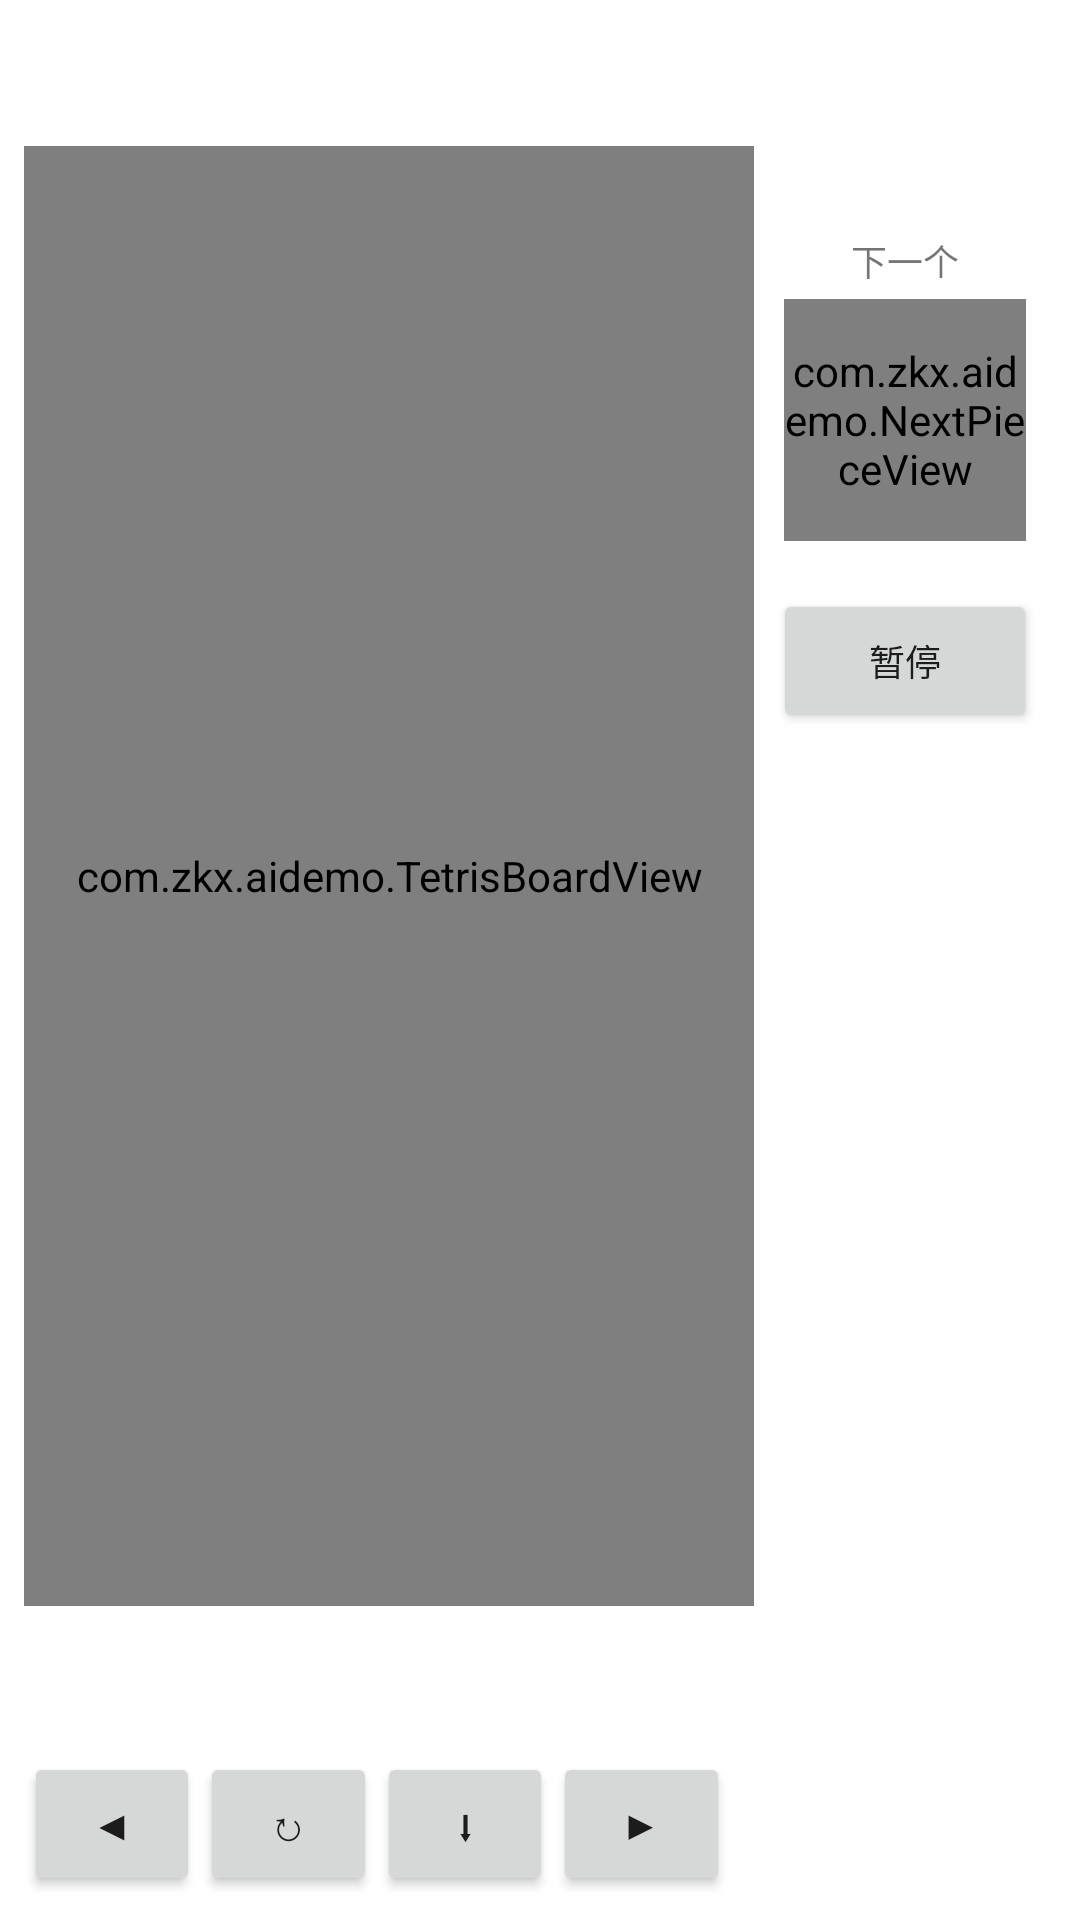

Layout XML and referenced resources for this Android screen:
<!-- AndroidManifest.xml: application theme Theme.AIDemo -->
<!-- res/layout/activity_tetris.xml -->
<?xml version="1.0" encoding="utf-8"?>
<androidx.constraintlayout.widget.ConstraintLayout
    xmlns:android="http://schemas.android.com/apk/res/android"
    xmlns:app="http://schemas.android.com/apk/res-auto"
    android:layout_width="match_parent"
    android:layout_height="match_parent">

    <com.zkx.aidemo.TetrisBoardView
        android:id="@+id/board_view"
        android:layout_width="0dp"
        android:layout_height="0dp"
        android:layout_marginStart="8dp"
        android:layout_marginTop="8dp"
        android:layout_marginBottom="8dp"
        app:layout_constraintBottom_toTopOf="@id/btn_left"
        app:layout_constraintDimensionRatio="1:2"
        app:layout_constraintEnd_toStartOf="@id/side_panel"
        app:layout_constraintStart_toStartOf="parent"
        app:layout_constraintTop_toTopOf="parent" />

    <androidx.constraintlayout.widget.ConstraintLayout
        android:id="@+id/side_panel"
        android:layout_width="0dp"
        android:layout_height="0dp"
        android:layout_marginEnd="8dp"
        app:layout_constraintBottom_toTopOf="@id/btn_left"
        app:layout_constraintEnd_toEndOf="parent"
        app:layout_constraintStart_toEndOf="@id/board_view"
        app:layout_constraintTop_toTopOf="parent"
        app:layout_constraintWidth_percent="0.28">

        <TextView
            android:id="@+id/tv_score"
            android:layout_width="wrap_content"
            android:layout_height="wrap_content"
            android:layout_marginTop="16dp"
            android:textSize="14sp"
            android:textStyle="bold"
            app:layout_constraintEnd_toEndOf="parent"
            app:layout_constraintStart_toStartOf="parent"
            app:layout_constraintTop_toTopOf="parent" />

        <TextView
            android:id="@+id/tv_level"
            android:layout_width="wrap_content"
            android:layout_height="wrap_content"
            android:layout_marginTop="8dp"
            android:textSize="14sp"
            android:textStyle="bold"
            app:layout_constraintEnd_toEndOf="parent"
            app:layout_constraintStart_toStartOf="parent"
            app:layout_constraintTop_toBottomOf="@id/tv_score" />

        <TextView
            android:id="@+id/tv_next_label"
            android:layout_width="wrap_content"
            android:layout_height="wrap_content"
            android:layout_marginTop="16dp"
            android:text="@string/label_next"
            android:textSize="12sp"
            app:layout_constraintEnd_toEndOf="parent"
            app:layout_constraintStart_toStartOf="parent"
            app:layout_constraintTop_toBottomOf="@id/tv_level" />

        <com.zkx.aidemo.NextPieceView
            android:id="@+id/next_piece_view"
            android:layout_width="0dp"
            android:layout_height="0dp"
            android:layout_marginTop="4dp"
            app:layout_constraintDimensionRatio="1:1"
            app:layout_constraintEnd_toEndOf="parent"
            app:layout_constraintStart_toStartOf="parent"
            app:layout_constraintTop_toBottomOf="@id/tv_next_label"
            app:layout_constraintWidth_percent="0.8" />

        <Button
            android:id="@+id/btn_pause"
            android:layout_width="wrap_content"
            android:layout_height="wrap_content"
            android:layout_marginTop="16dp"
            android:text="@string/btn_pause"
            android:textSize="12sp"
            app:layout_constraintEnd_toEndOf="parent"
            app:layout_constraintStart_toStartOf="parent"
            app:layout_constraintTop_toBottomOf="@id/next_piece_view" />

    </androidx.constraintlayout.widget.ConstraintLayout>

    <Button
        android:id="@+id/btn_left"
        android:layout_width="0dp"
        android:layout_height="wrap_content"
        android:layout_marginStart="8dp"
        android:layout_marginBottom="8dp"
        android:text="@string/btn_left"
        app:layout_constraintBottom_toBottomOf="parent"
        app:layout_constraintEnd_toStartOf="@id/btn_rotate"
        app:layout_constraintStart_toStartOf="parent" />

    <Button
        android:id="@+id/btn_rotate"
        android:layout_width="0dp"
        android:layout_height="wrap_content"
        android:layout_marginBottom="8dp"
        android:text="@string/btn_rotate"
        app:layout_constraintBottom_toBottomOf="parent"
        app:layout_constraintEnd_toStartOf="@id/btn_hard_drop"
        app:layout_constraintStart_toEndOf="@id/btn_left" />

    <Button
        android:id="@+id/btn_hard_drop"
        android:layout_width="0dp"
        android:layout_height="wrap_content"
        android:layout_marginBottom="8dp"
        android:text="@string/btn_hard_drop"
        app:layout_constraintBottom_toBottomOf="parent"
        app:layout_constraintEnd_toStartOf="@id/btn_right"
        app:layout_constraintStart_toEndOf="@id/btn_rotate" />

    <Button
        android:id="@+id/btn_right"
        android:layout_width="0dp"
        android:layout_height="wrap_content"
        android:layout_marginEnd="8dp"
        android:layout_marginBottom="8dp"
        android:text="@string/btn_right"
        app:layout_constraintBottom_toBottomOf="parent"
        app:layout_constraintEnd_toStartOf="@id/side_panel"
        app:layout_constraintStart_toEndOf="@id/btn_hard_drop" />

</androidx.constraintlayout.widget.ConstraintLayout>
<!-- resources referenced by this layout -->
<resources>
  <string name="btn_hard_drop">⬇</string>
  <string name="btn_left">◀</string>
  <string name="btn_pause">暂停</string>
  <string name="btn_right">▶</string>
  <string name="btn_rotate">↻</string>
  <string name="label_next">下一个</string>
  <style name="Theme.AIDemo" parent="Theme.MaterialComponents.DayNight.DarkActionBar">
      </style>
</resources>
